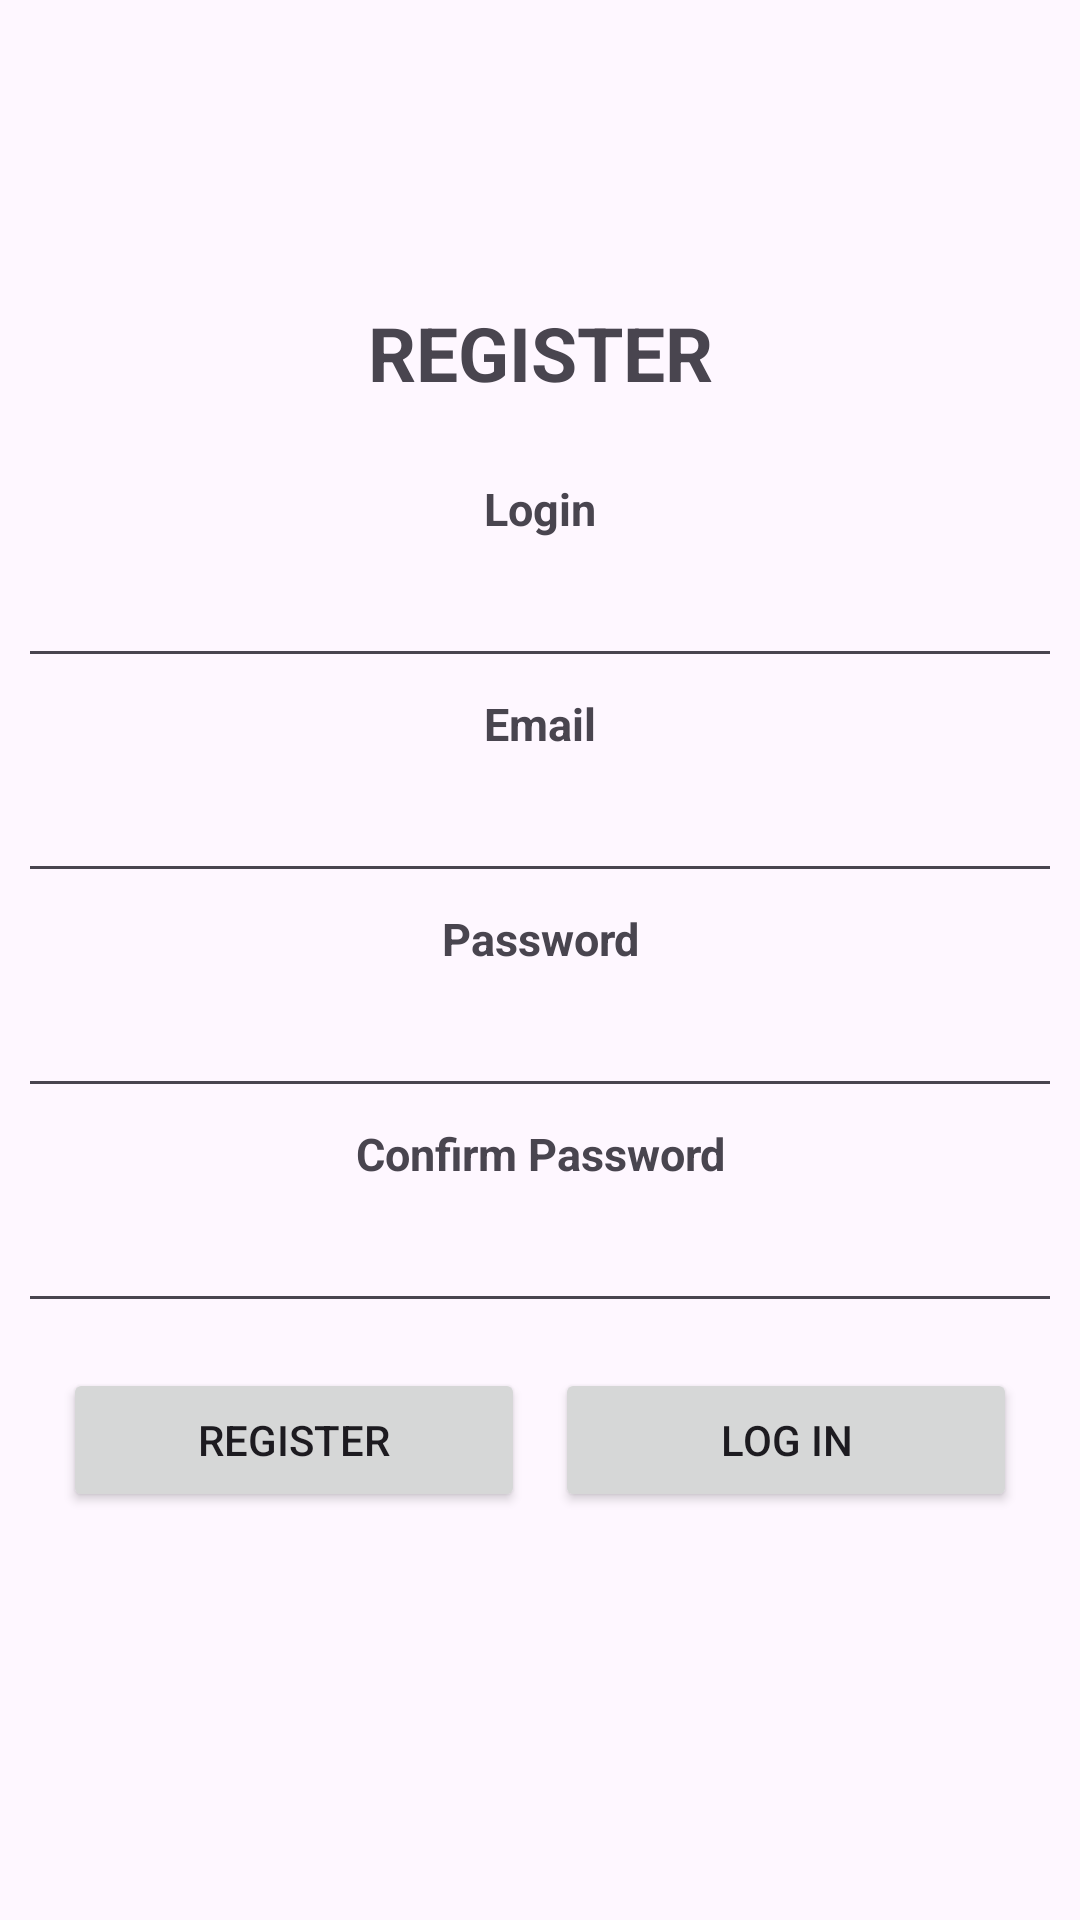

The Android layout XML behind this screen, and the referenced resources:
<!-- AndroidManifest.xml: application theme Theme.Meeting3_Chat -->
<!-- res/layout/activity_register.xml -->
<?xml version="1.0" encoding="utf-8"?>
<androidx.constraintlayout.widget.ConstraintLayout xmlns:android="http://schemas.android.com/apk/res/android"
    xmlns:app="http://schemas.android.com/apk/res-auto"
    xmlns:tools="http://schemas.android.com/tools"
    android:layout_width="match_parent"
    android:layout_height="match_parent"
    tools:context=".RegisterActivity">

    <LinearLayout

        android:layout_width="348dp"
        android:layout_height="439dp"
        android:orientation="vertical"
        app:layout_constraintBottom_toBottomOf="parent"
        app:layout_constraintEnd_toEndOf="parent"
        app:layout_constraintHorizontal_bias="0.496"
        app:layout_constraintStart_toStartOf="parent"
        app:layout_constraintTop_toTopOf="parent">

        <TextView
            android:id="@+id/textView5"
            android:layout_width="match_parent"
            android:layout_height="wrap_content"
            android:layout_marginBottom="20dp"
            android:gravity="center"
            android:text="REGISTER"
            android:textSize="25dp"
            android:textStyle="bold" />

        <TextView
            android:id="@+id/textView4"
            style="@style/text"
            android:layout_width="match_parent"
            android:layout_height="wrap_content"
            android:layout_margin="5dp"
            android:text="Login" />

        <EditText
            android:id="@+id/editTextText3"
            android:layout_width="match_parent"
            android:layout_height="wrap_content"
            android:ems="10"
            android:inputType="text"
            android:text="" />

        <TextView
            android:id="@+id/textView6"
            style="@style/text"
            android:layout_width="match_parent"
            android:layout_height="wrap_content"
            android:text="Email" />

        <EditText
            android:id="@+id/editTextTextEmailAddress"
            android:layout_width="match_parent"
            android:layout_height="wrap_content"
            android:ems="10"
            android:inputType="textEmailAddress" />

        <TextView
            android:id="@+id/textView7"
            style="@style/text"
            android:layout_width="match_parent"
            android:layout_height="wrap_content"
            android:text="Password" />

        <EditText
            android:id="@+id/editTextTextPassword3"
            android:layout_width="match_parent"
            android:layout_height="wrap_content"
            android:ems="10"
            android:inputType="textPassword" />

        <TextView
            android:id="@+id/textView8"
            style="@style/text"
            android:layout_width="match_parent"
            android:layout_height="wrap_content"
            android:text="Confirm Password" />

        <EditText
            android:id="@+id/editTextTextPassword4"
            android:layout_width="match_parent"
            android:layout_height="wrap_content"
            android:ems="10"
            android:inputType="textPassword" />

        <LinearLayout
            android:layout_margin="10dp"
            android:layout_width="match_parent"
            android:layout_height="61dp"
            android:orientation="horizontal">

            <Button
                android:layout_margin="5dp"
                android:id="@+id/button"
                android:layout_width="wrap_content"
                android:layout_height="wrap_content"
                android:layout_weight="1"
                android:text="Register" />

            <Button
                android:layout_margin="5dp"

                android:id="@+id/button4"
                android:layout_width="wrap_content"
                android:layout_height="wrap_content"
                android:layout_weight="1"
                android:onClick="buttonClickLogin"
                android:text="Log in" />
        </LinearLayout>
    </LinearLayout>

</androidx.constraintlayout.widget.ConstraintLayout>
<!-- resources referenced by this layout -->
<resources>
  <style name="text">
          <item name="android:layout_margin">5dp</item>
          <item name="android:textStyle">bold</item>
          <item name="android:textSize">15dp</item>
          <item name="android:gravity">center</item>
      </style>
  <style name="Theme.Meeting3_Chat" parent="Base.Theme.Meeting3_Chat" />
  <style name="Base.Theme.Meeting3_Chat" parent="Theme.Material3.DayNight.NoActionBar">
          
          
      </style>
</resources>
